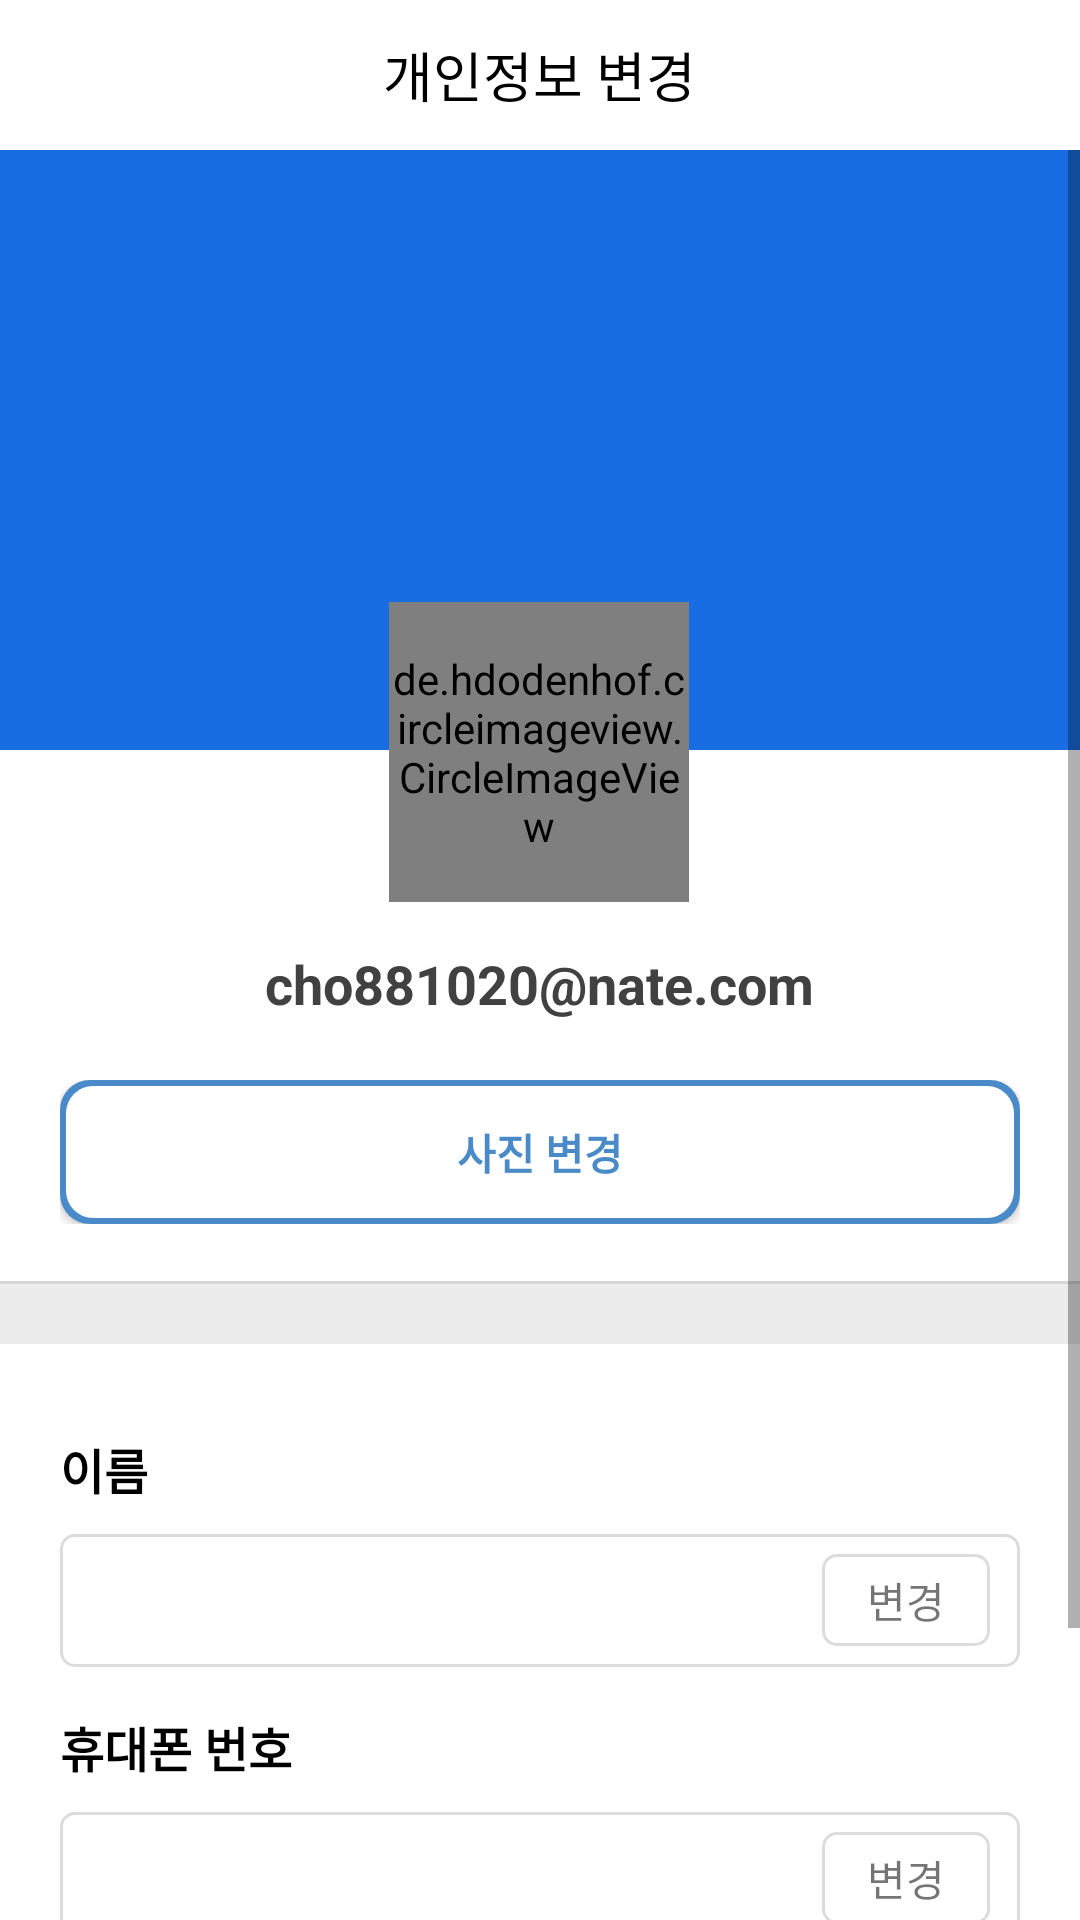

The Android layout XML behind this screen, and the referenced resources:
<!-- AndroidManifest.xml: application theme AppTheme -->
<!-- res/layout/activity_setting_my_profile.xml -->
<?xml version="1.0" encoding="utf-8"?>
<LinearLayout xmlns:android="http://schemas.android.com/apk/res/android"
    xmlns:app="http://schemas.android.com/apk/res-auto"
    xmlns:tools="http://schemas.android.com/tools"
    android:layout_width="match_parent"
    android:layout_height="match_parent"
    android:orientation="vertical"
    android:focusable="true"
    android:focusableInTouchMode="true"
    android:background="#ECECEC"
    tools:context="kr.co.tjeit.dabangcopy.SettingMyProfileActivity">

    <FrameLayout
        android:layout_width="match_parent"
        android:layout_height="50dp"
        android:background="@color/white">

        <ImageView
            android:layout_width="30dp"
            android:layout_height="30dp"
            android:layout_gravity="center_vertical"
            android:layout_marginLeft="10dp"
            android:src="@mipmap/ic_launcher_round" />

        <TextView
            android:layout_width="wrap_content"
            android:layout_height="wrap_content"
            android:layout_gravity="center"
            android:text="개인정보 변경"
            android:textColor="@color/black"
            android:textSize="18sp" />

    </FrameLayout>

    <ScrollView
        android:layout_width="match_parent"
        android:layout_height="match_parent">

        <LinearLayout
            android:layout_width="match_parent"
            android:layout_height="match_parent"
            android:orientation="vertical">

            <FrameLayout
                android:layout_width="match_parent"
                android:layout_height="290dp">

                <View
                    android:layout_width="match_parent"
                    android:layout_height="200dp"
                    android:background="#176DE1"></View>

                <LinearLayout
                    android:layout_width="match_parent"
                    android:layout_height="90dp"
                    android:layout_gravity="bottom"
                    android:background="@color/white"></LinearLayout>

                <LinearLayout
                    android:layout_width="wrap_content"
                    android:layout_height="wrap_content"
                    android:layout_gravity="center_horizontal|bottom"
                    android:gravity="center_horizontal"
                    android:orientation="vertical">

                    <de.hdodenhof.circleimageview.CircleImageView
                        android:id="@+id/profileImageView"
                        android:layout_width="100dp"
                        android:layout_height="100dp"
                        android:scaleType="centerCrop"
                        android:src="@drawable/dabang_app_logo"
                        app:civ_border_color="#5b5b5b"
                        app:civ_border_width="2dp" />

                    <TextView
                        android:id="@+id/loginUserTxt"
                        android:layout_width="wrap_content"
                        android:layout_height="wrap_content"
                        android:layout_marginTop="15dp"
                        android:text="cho881020@nate.com"
                        android:textColor="@color/text_color"
                        android:textSize="18sp"
                        android:textStyle="bold" />

                </LinearLayout>

            </FrameLayout>

            <LinearLayout
                android:layout_width="match_parent"
                android:layout_height="wrap_content"
                android:background="@drawable/white_box_layout_background"
                android:padding="20dp">

                <Button
                    android:id="@+id/imageChangeBtn"
                    android:layout_width="match_parent"
                    android:layout_height="wrap_content"
                    android:background="@drawable/blue_border_white_box_button"
                    android:text="사진 변경"
                    android:textColor="@color/dabang_blue"
                    android:textStyle="bold" />

            </LinearLayout>

            <LinearLayout
                android:layout_width="match_parent"
                android:layout_height="wrap_content"
                android:layout_marginTop="20dp"
                android:background="@drawable/white_box_layout_background"
                android:orientation="vertical"
                android:padding="20dp">

                <TextView
                    android:layout_width="wrap_content"
                    android:layout_height="wrap_content"
                    android:layout_marginTop="10dp"
                    android:text="이름"
                    android:textColor="@color/black"
                    android:textSize="16sp"
                    android:textStyle="bold" />

                <FrameLayout
                    android:layout_width="match_parent"
                    android:layout_height="wrap_content"
                    android:layout_marginTop="10dp">

                    <EditText
                        android:id="@+id/changeNameEdt"
                        android:layout_width="match_parent"
                        android:layout_height="wrap_content"
                        android:background="@drawable/gray_round_text_box"
                        android:padding="10dp" />

                    <TextView
                        android:id="@+id/changeNameBtn"
                        android:layout_width="wrap_content"
                        android:layout_height="wrap_content"
                        android:layout_gravity="center_vertical|right"
                        android:layout_marginRight="10dp"
                        android:background="@drawable/gray_round_text_box"
                        android:paddingBottom="5dp"
                        android:paddingLeft="15dp"
                        android:paddingRight="15dp"
                        android:paddingTop="5dp"
                        android:text="변경" />

                </FrameLayout>

                <TextView
                    android:layout_width="wrap_content"
                    android:layout_height="wrap_content"
                    android:layout_marginTop="15dp"
                    android:text="휴대폰 번호"
                    android:textColor="@color/black"
                    android:textSize="16sp"
                    android:textStyle="bold" />

                <FrameLayout
                    android:layout_width="match_parent"
                    android:layout_height="wrap_content"
                    android:layout_marginTop="10dp">

                    <EditText
                        android:id="@+id/changePhoneNumEdt"
                        android:layout_width="match_parent"
                        android:layout_height="wrap_content"
                        android:background="@drawable/gray_round_text_box"
                        android:inputType="phone"
                        android:padding="10dp" />

                    <TextView
                        android:id="@+id/changePhoneNumBtn"
                        android:layout_width="wrap_content"
                        android:layout_height="wrap_content"
                        android:layout_gravity="center_vertical|right"
                        android:layout_marginRight="10dp"
                        android:background="@drawable/gray_round_text_box"
                        android:paddingBottom="5dp"
                        android:paddingLeft="15dp"
                        android:paddingRight="15dp"
                        android:paddingTop="5dp"
                        android:text="변경" />

                </FrameLayout>

            </LinearLayout>

            <Button
                android:id="@+id/logoutBtn"
                android:layout_width="match_parent"
                android:layout_height="wrap_content"
                android:layout_margin="20dp"
                android:background="@drawable/blue_round_button"
                android:text="로그아웃"
                android:textColor="@color/white" />

        </LinearLayout>

    </ScrollView>

</LinearLayout>
<!-- resources referenced by this layout -->
<resources>
  <color name="black">#000000</color>
  <color name="dabang_blue">#4A8AC8</color>
  <color name="text_color">#414141</color>
  <color name="white">#FFFFFF</color>
  <!-- drawable blue_round_button (drawable) -->
  <?xml version="1.0" encoding="utf-8"?>
  <selector xmlns:android="http://schemas.android.com/apk/res/android">
  
      <item android:state_pressed="false">
          <layer-list>
              <item>
                  <shape android:shape="rectangle">
                      <corners android:radius="10dp" />
                      <solid android:color="#4A8AC8"></solid>
                  </shape>
              </item>
          </layer-list>
      </item>
  
      <item android:state_pressed="true">
          <layer-list>
              <item>
                  <shape android:shape="rectangle">
                      <corners android:radius="10dp" />
                      <solid android:color="#4378ac"></solid>
                  </shape>
              </item>
          </layer-list>
      </item>
  
  </selector>
  <!-- drawable gray_round_text_box (drawable) -->
  <?xml version="1.0" encoding="utf-8"?>
  <layer-list xmlns:android="http://schemas.android.com/apk/res/android">
  
      <item>
          <shape>
              <corners
                  android:radius="5dp" />
              <solid
                  android:color="#DCDCDC" />
          </shape>
      </item>
  
      <item
          android:top="1dp"
          android:bottom="1dp"
          android:left="1dp"
          android:right="1dp">
          <shape>
              <corners
                  android:radius="4dp" />
              <solid
                  android:color="#ffffff" />
          </shape>
      </item>
  </layer-list>
  <!-- drawable white_box_layout_background (drawable) -->
  <?xml version="1.0" encoding="utf-8"?>
  <layer-list xmlns:android="http://schemas.android.com/apk/res/android">
  
      <item>
          <shape>
              <solid
                  android:color="#D6D6D6" />
          </shape>
      </item>
  
      <item
          android:bottom="1dp">
          <shape>
              <solid
                  android:color="@color/white" />
          </shape>
      </item>
  
  </layer-list>
  <style name="AppTheme" parent="Theme.AppCompat.Light.NoActionBar">
          
          <item name="colorPrimary">@color/colorPrimary</item>
          <item name="colorPrimaryDark">@color/colorPrimaryDark</item>
          <item name="colorAccent">@color/dabang_blue</item>
      </style>
  <color name="colorPrimary">#3F51B5</color>
  <color name="colorPrimaryDark">#000000</color>
</resources>
